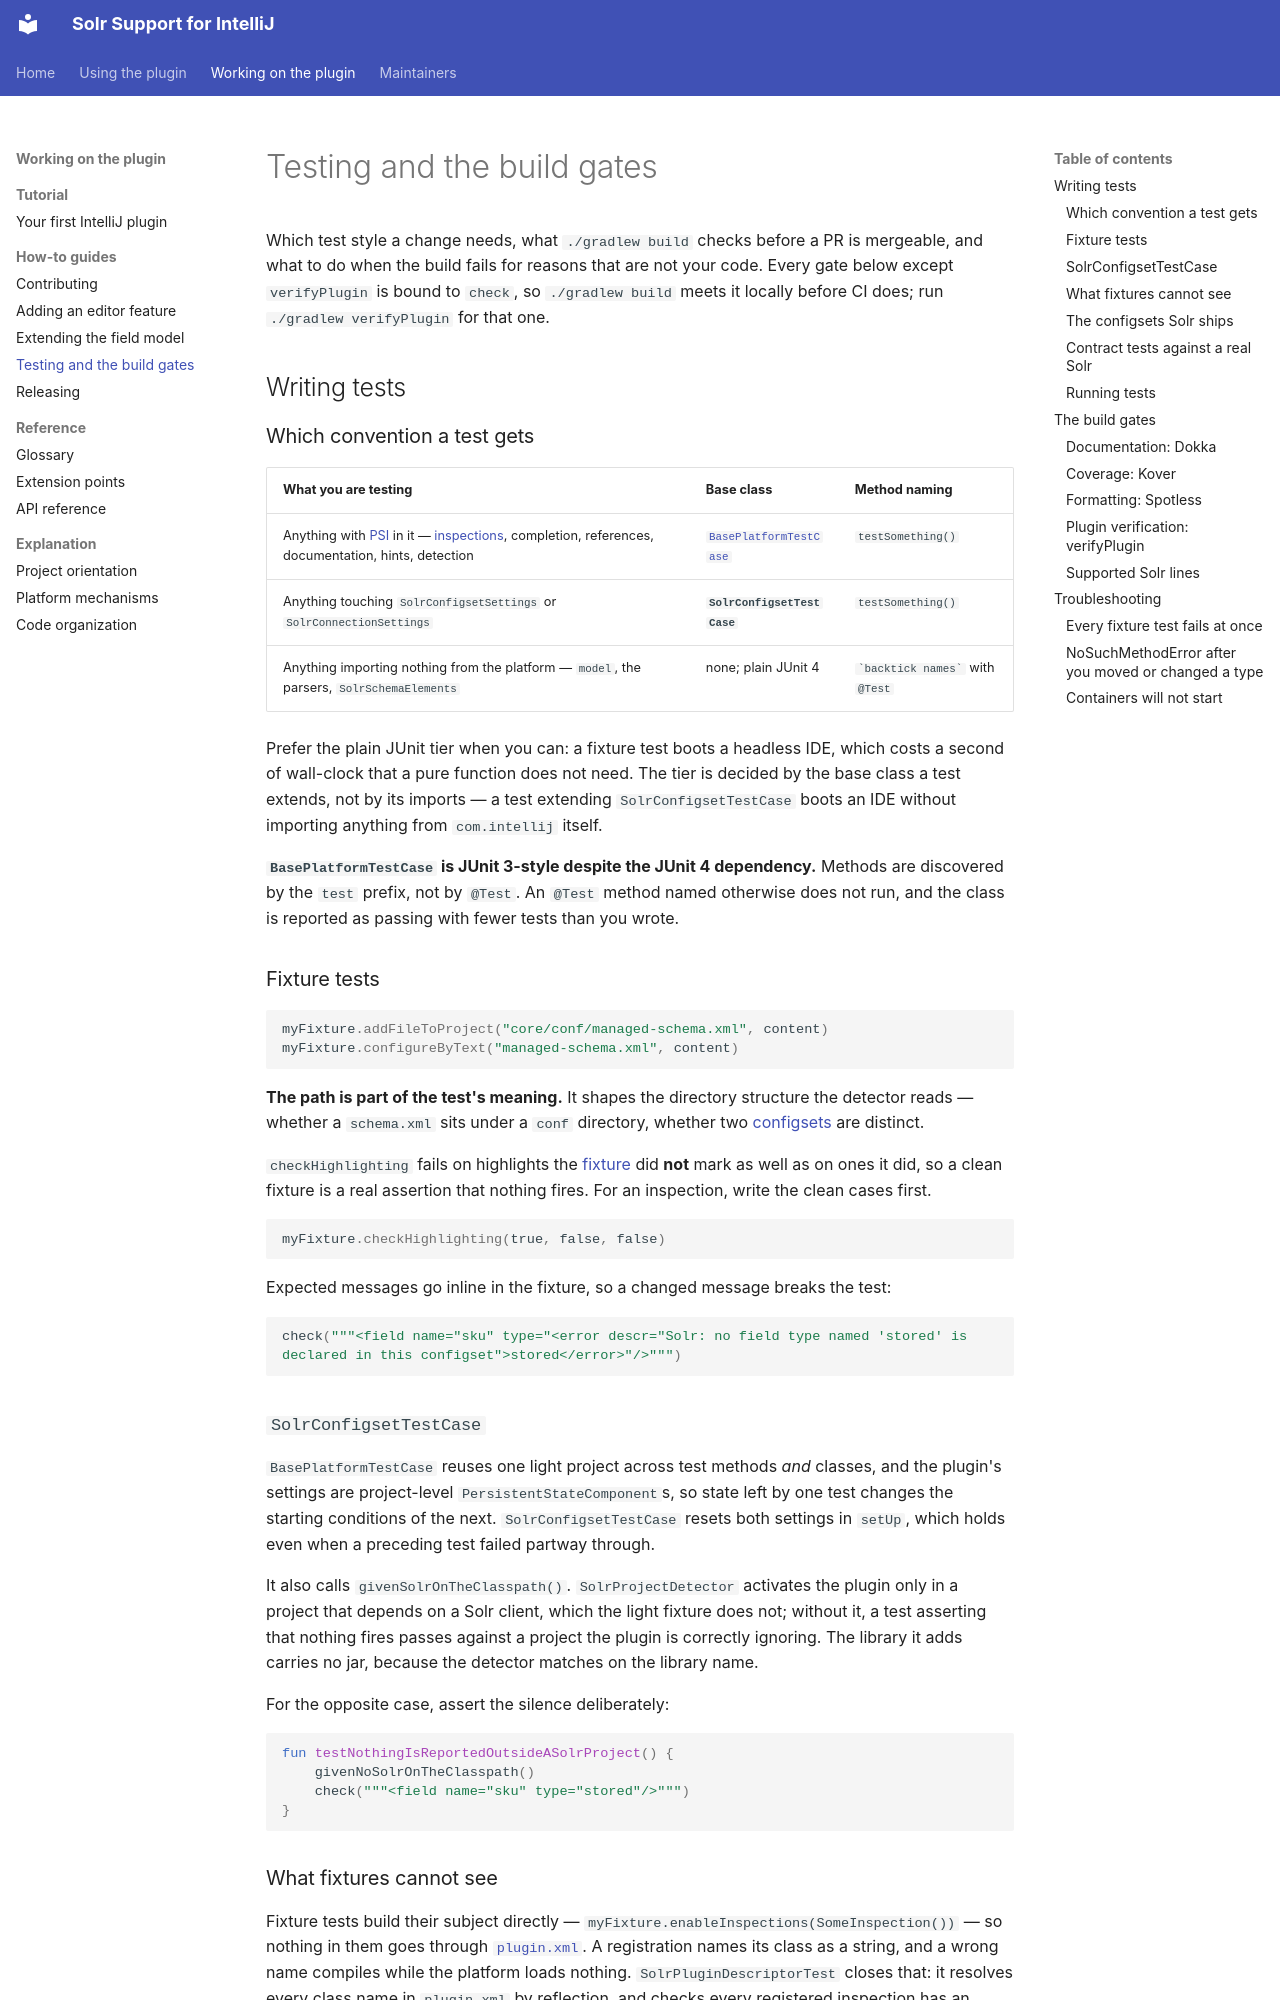

repository: adityamparikh/solr-intellij-plugin · page: how-to/testing-and-the-build-gates/index.html · generator: mkdocs

# Testing and the build gates

Which test style a change needs, what `./gradlew build` checks before a PR is mergeable, and what
to do when the build fails for reasons that are not your code. Every gate below except
`verifyPlugin` is bound to `check`, so `./gradlew build` meets it locally before CI does; run
`./gradlew verifyPlugin` for that one.

## Writing tests

### Which convention a test gets

| What you are testing | Base class | Method naming |
|---|---|---|
| Anything with [PSI](../glossary.md#psi) in it — [inspections](../glossary.md#inspection), completion, references, documentation, hints, detection | [`BasePlatformTestCase`](../glossary.md#baseplatformtestcase) | `testSomething()` |
| Anything touching `SolrConfigsetSettings` or `SolrConnectionSettings` | **`SolrConfigsetTestCase`** | `testSomething()` |
| Anything importing nothing from the platform — `model`, the parsers, `SolrSchemaElements` | none; plain JUnit 4 | `` `backtick names` `` with `@Test` |

Prefer the plain JUnit tier when you can: a fixture test boots a headless IDE, which costs a second
of wall-clock that a pure function does not need. The tier is decided by the base class a test
extends, not by its imports — a test extending `SolrConfigsetTestCase` boots an IDE without
importing anything from `com.intellij` itself.

**`BasePlatformTestCase` is JUnit 3-style despite the JUnit 4 dependency.** Methods are discovered by
the `test` prefix, not by `@Test`. An `@Test` method named otherwise does not run, and the class is
reported as passing with fewer tests than you wrote.

### Fixture tests

```kotlin
myFixture.addFileToProject("core/conf/managed-schema.xml", content)
myFixture.configureByText("managed-schema.xml", content)
```

**The path is part of the test's meaning.** It shapes the directory structure the detector reads —
whether a `schema.xml` sits under a `conf` directory, whether two
[configsets](../glossary.md#configset) are distinct.

`checkHighlighting` fails on highlights the [fixture](../glossary.md#fixture) did **not** mark as
well as on ones it did, so a clean fixture is a real assertion that nothing fires. For an inspection,
write the clean cases first.

```kotlin
myFixture.checkHighlighting(true, false, false)
```

Expected messages go inline in the fixture, so a changed message breaks the test:

```kotlin
check("""<field name="sku" type="<error descr="Solr: no field type named 'stored' is declared in this configset">stored</error>"/>""")
```

### `SolrConfigsetTestCase`

`BasePlatformTestCase` reuses one light project across test methods *and* classes, and the plugin's
settings are project-level `PersistentStateComponent`s, so state left by one test changes the
starting conditions of the next. `SolrConfigsetTestCase` resets both settings in `setUp`, which holds
even when a preceding test failed partway through.

It also calls `givenSolrOnTheClasspath()`. `SolrProjectDetector` activates the plugin only in a
project that depends on a Solr client, which the light fixture does not; without it, a test asserting
that nothing fires passes against a project the plugin is correctly ignoring. The library it adds
carries no jar, because the detector matches on the library name.

For the opposite case, assert the silence deliberately:

```kotlin
fun testNothingIsReportedOutsideASolrProject() {
    givenNoSolrOnTheClasspath()
    check("""<field name="sku" type="stored"/>""")
}
```
